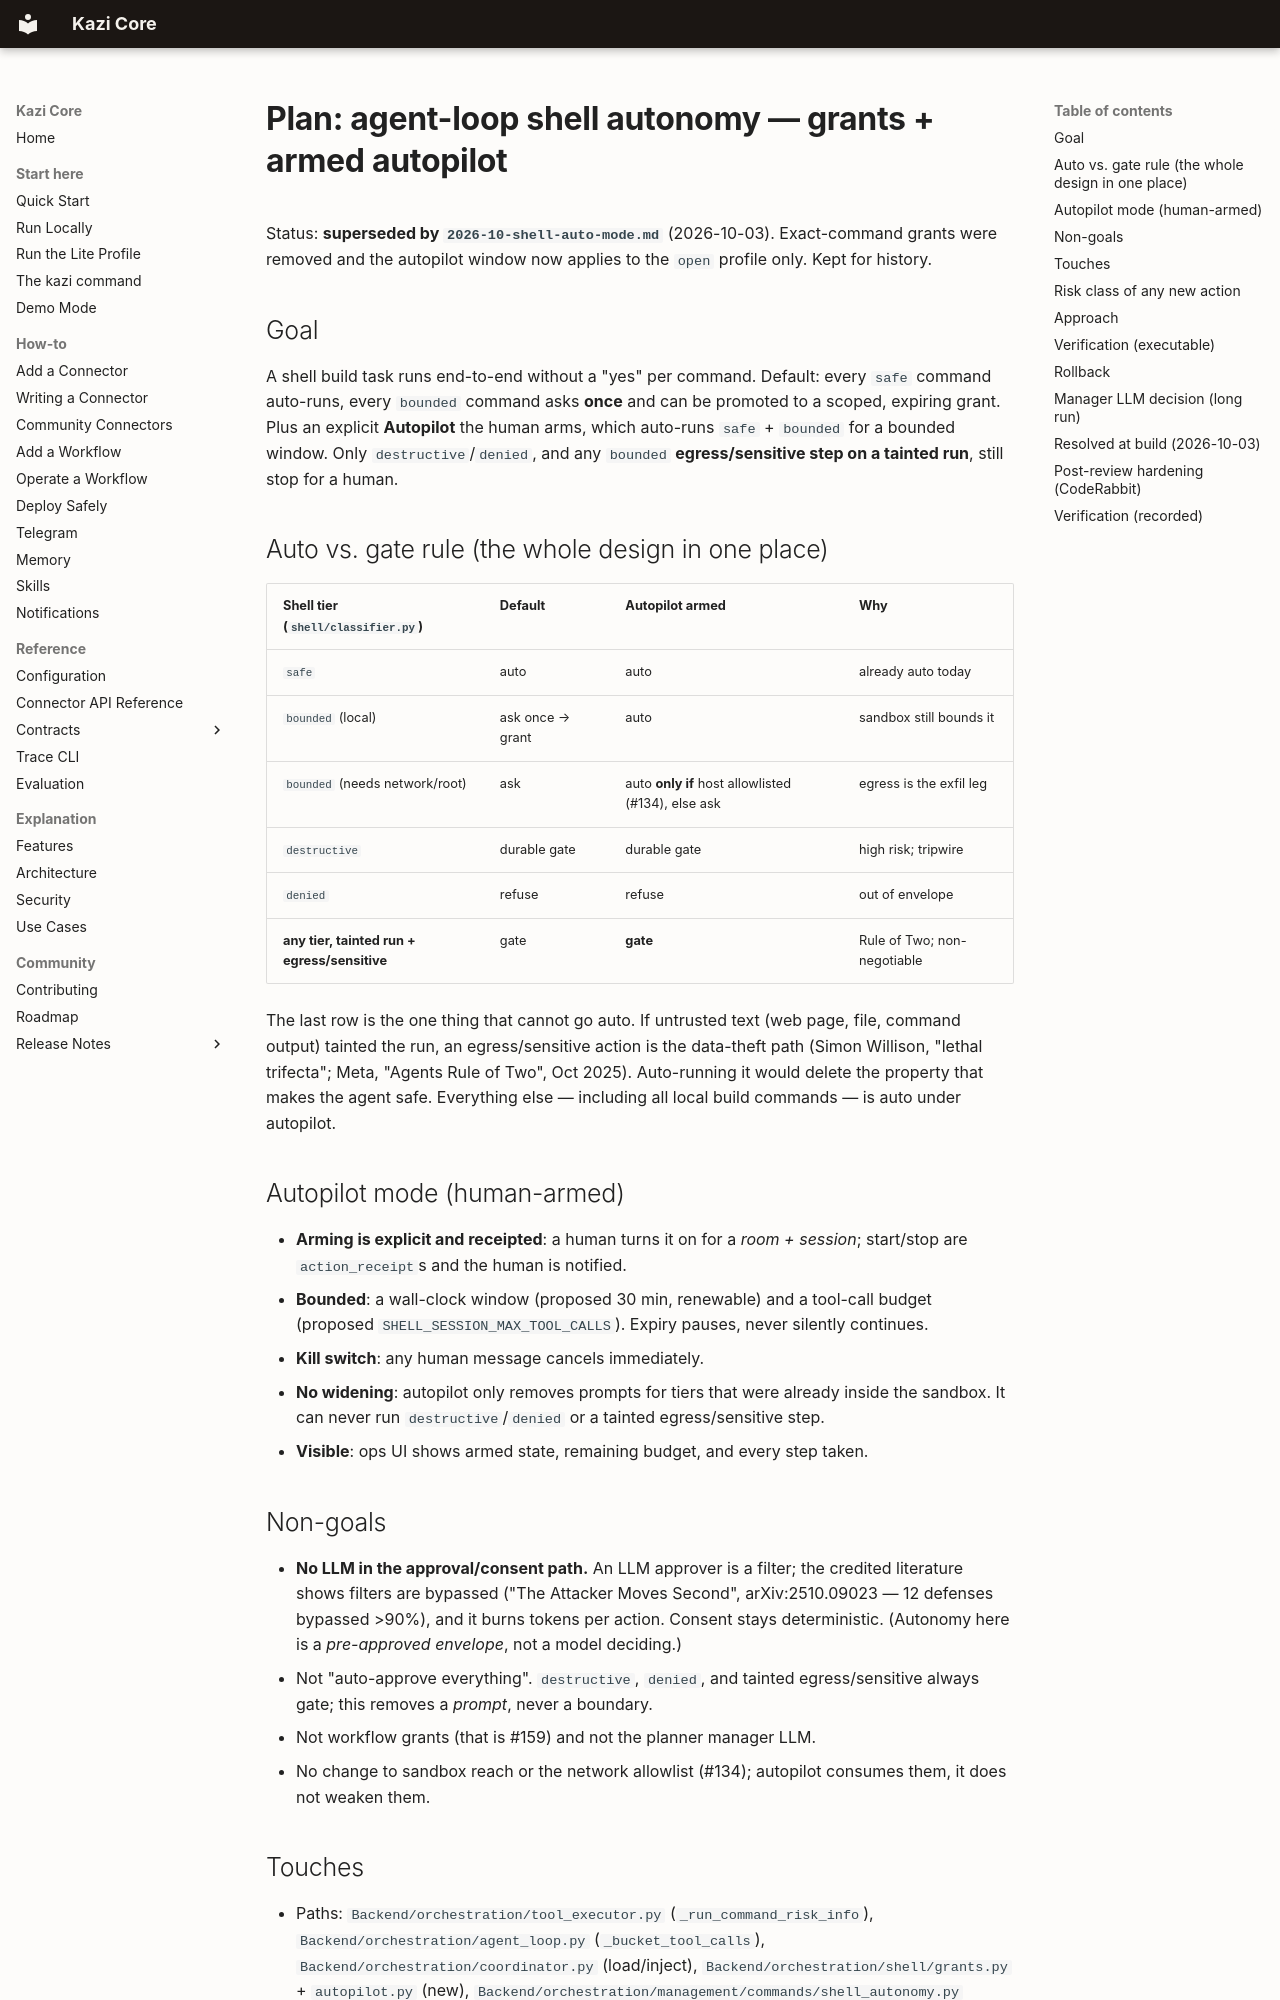

repository: bedah-kym/kazi-core · page: plans/2026-10-agent-loop-shell-grants/index.html · generator: mkdocs

# Plan: agent-loop shell autonomy — grants + armed autopilot

Status: **superseded by `2026-10-shell-auto-mode.md`** (2026-10-03). Exact-command
grants were removed and the autopilot window now applies to the `open` profile
only. Kept for history.

## Goal

A shell build task runs end-to-end without a "yes" per command. Default: every
`safe` command auto-runs, every `bounded` command asks **once** and can be
promoted to a scoped, expiring grant. Plus an explicit **Autopilot** the human
arms, which auto-runs `safe` + `bounded` for a bounded window. Only
`destructive`/`denied`, and any `bounded` **egress/sensitive step on a tainted
run**, still stop for a human.

## Auto vs. gate rule (the whole design in one place)

| Shell tier (`shell/classifier.py`) | Default | Autopilot armed | Why |
|---|---|---|---|
| `safe` | auto | auto | already auto today |
| `bounded` (local) | ask once → grant | auto | sandbox still bounds it |
| `bounded` (needs network/root) | ask | auto **only if** host allowlisted (#134), else ask | egress is the exfil leg |
| `destructive` | durable gate | durable gate | high risk; tripwire |
| `denied` | refuse | refuse | out of envelope |
| **any tier, tainted run + egress/sensitive** | gate | **gate** | Rule of Two; non-negotiable |

The last row is the one thing that cannot go auto. If untrusted text (web page,
file, command output) tainted the run, an egress/sensitive action is the
data-theft path (Simon Willison, "lethal trifecta"; Meta, "Agents Rule of Two",
Oct 2025). Auto-running it would delete the property that makes the agent safe.
Everything else — including all local build commands — is auto under autopilot.

## Autopilot mode (human-armed)

- **Arming is explicit and receipted**: a human turns it on for a *room +
  session*; start/stop are `action_receipt`s and the human is notified.
- **Bounded**: a wall-clock window (proposed 30 min, renewable) and a tool-call
  budget (proposed `SHELL_SESSION_MAX_TOOL_CALLS`). Expiry pauses, never
  silently continues.
- **Kill switch**: any human message cancels immediately.
- **No widening**: autopilot only removes prompts for tiers that were already
  inside the sandbox. It can never run `destructive`/`denied` or a tainted
  egress/sensitive step.
- **Visible**: ops UI shows armed state, remaining budget, and every step taken.

## Non-goals

- **No LLM in the approval/consent path.** An LLM approver is a filter; the
  credited literature shows filters are bypassed ("The Attacker Moves Second",
  arXiv:2510.09023 — 12 defenses bypassed >90%), and it burns tokens per action.
  Consent stays deterministic. (Autonomy here is a *pre-approved envelope*, not
  a model deciding.)
- Not "auto-approve everything". `destructive`, `denied`, and tainted
  egress/sensitive always gate; this removes a *prompt*, never a boundary.
- Not workflow grants (that is #159) and not the planner manager LLM.
- No change to sandbox reach or the network allowlist (#134); autopilot consumes
  them, it does not weaken them.
